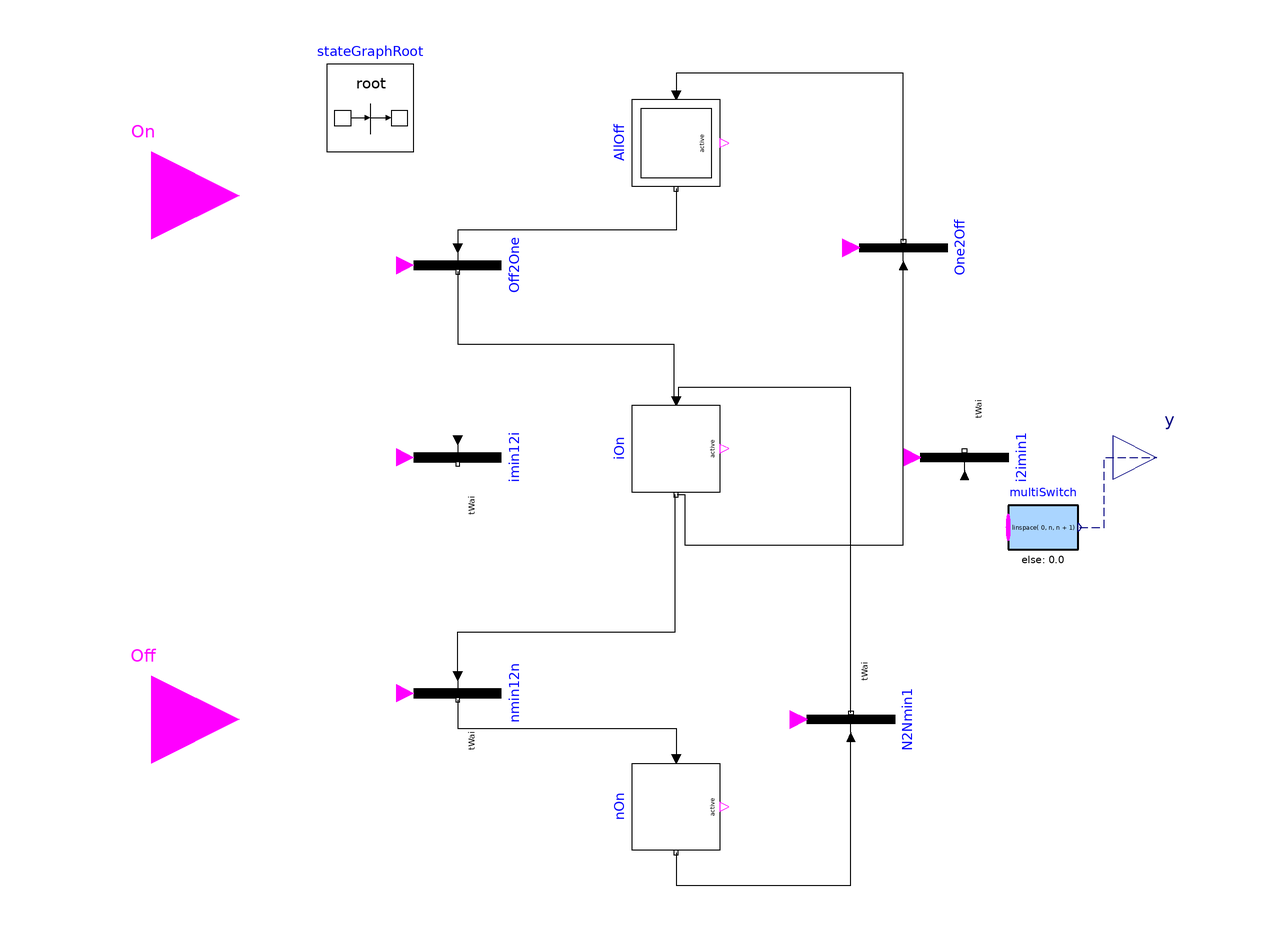

Above is the diagram view of the following Modelica model: its components placed by their Placement annotations and its connect equations drawn as lines.

model StageN "Stage controller for N states"
    parameter Real tWai "Waiting time";

    parameter Integer n=3
      "the number of chillers";

    Modelica.StateGraph.InitialStepWithSignal
                              AllOff(
      nOut=1, nIn=1)
             "Both of the two compressors are off"
      annotation (Placement(transformation(extent={{-10,10},{10,-10}},
          rotation=-90,
          origin={0,72})));
    Modelica.Blocks.Interfaces.BooleanInput On[n] "On signal"
      annotation (Placement(transformation(extent={{-140,40},{-100,80}})));
    Modelica.StateGraph.StepWithSignal iOn[n-1](nIn=2, nOut=2) annotation (
        Placement(transformation(
          extent={{10,-10},{-10,10}},
          rotation=90,
          origin={0,2})));
    Modelica.StateGraph.TransitionWithSignal
                                   Off2One               annotation (Placement(
          transformation(
          extent={{10,10},{-10,-10}},
          rotation=90,
          origin={-50,44})));
    Modelica.StateGraph.TransitionWithSignal
                                   One2Off                   annotation (
        Placement(transformation(
          extent={{-10,10},{10,-10}},
          rotation=90,
          origin={52,48})));
    Modelica.StateGraph.StepWithSignal nOn(nOut=1, nIn=1)
                                                   annotation (Placement(
          transformation(
          extent={{10,-10},{-10,10}},
          rotation=90,
          origin={0,-80})));
    Modelica.StateGraph.TransitionWithSignal
                                   nmin12n(
      enableTimer=true,
      waitTime=tWai)                                           annotation (
        Placement(transformation(
          extent={{10,10},{-10,-10}},
          rotation=90,
          origin={-50,-54})));
    Modelica.StateGraph.TransitionWithSignal
                                   N2Nmin1(
      waitTime=tWai,
      enableTimer=true)                                 annotation (Placement(
          transformation(
          extent={{-10,10},{10,-10}},
          rotation=90,
          origin={40,-60})));
    inner Modelica.StateGraph.StateGraphRoot stateGraphRoot
      annotation (Placement(transformation(extent={{-80,70},{-60,90}})));
    BaseClasses.MultiSwitch
                multiSwitch(nu=n+1, expr=linspace(
          0,
          n,
          n + 1))
      annotation (Placement(transformation(extent={{76,-26},{92,-6}})));
    Modelica.StateGraph.TransitionWithSignal
                                   imin12i[n - 2](
      enableTimer=true,
      waitTime=tWai)  annotation (Placement(
          transformation(
          extent={{10,10},{-10,-10}},
          rotation=90,
          origin={-50,0})));
    Modelica.StateGraph.TransitionWithSignal
                                   i2imin1[n - 2](
      waitTime=tWai,
      enableTimer=true)  annotation (Placement(
          transformation(
          extent={{-10,10},{10,-10}},
          rotation=90,
          origin={66,0})));
    Modelica.Blocks.Interfaces.BooleanInput Off[n] "On signal"
      annotation (Placement(transformation(extent={{-140,-80},{-100,-40}})));
    Modelica.Blocks.Interfaces.RealOutput y "Output depending on expression"
      annotation (Placement(transformation(extent={{100,-10},{120,10}})));
  equation

    connect(AllOff.outPort[1], Off2One.inPort) annotation (Line(points={{0,61.5},{
            0,61.5},{0,54},{0,52},{-50,52},{-50,48}},  color={0,0,0}));
    connect(nmin12n.outPort, nOn.inPort[1]) annotation (Line(points={{-50,-55.5},{
            -50,-62},{0,-62},{0,-66},{6.66134e-016,-66},{6.66134e-016,-69}},
                                       color={0,0,0}));
    connect(nOn.outPort[1], N2Nmin1.inPort) annotation (Line(points={{-6.66134e-016,
            -90.5},{-6.66134e-016,-98},{40,-98},{40,-64}},
                                            color={0,0,0}));
    connect(One2Off.outPort, AllOff.inPort[1]) annotation (Line(points={{52,49.5},
            {52,49.5},{52,86},{52,88},{1.9984e-015,88},{1.9984e-015,83}}, color={
            0,0,0}));

    connect(Off2One.outPort, iOn[1].inPort[1]) annotation (Line(points={{-50,42.5},
            {-50,42.5},{-50,26},{-0.5,26},{-0.5,13}}, color={0,0,0}));
    connect(iOn[1].outPort[2], One2Off.inPort) annotation (Line(points={{0.25,
            -8.5},{2,-8.5},{2,-20},{52,-20},{52,44}},
                                                 color={0,0,0}));
    connect(nmin12n.inPort, iOn[n-1].outPort[1]) annotation (Line(points={{-50,-50},
            {-50,-40},{-0.25,-40},{-0.25,-8.5}},  color={0,0,0}));

    connect(AllOff.active, multiSwitch.u[1]);
    for i in 1:n-1 loop
      connect(iOn[i].active, multiSwitch.u[i + 1]);
    end for;
    connect(nOn.active, multiSwitch.u[n + 1]);

    connect(Off2One.condition, On[1]);
      for i in 1:n-2 loop
       connect(imin12i[i].condition, On[i+1]);
      end for;
    connect(nmin12n.condition, On[n]);

    connect(One2Off.condition, Off[1]);
      for i in 1:n-2 loop
       connect(i2imin1[i].condition, Off[i+1]);
      end for;
    connect(N2Nmin1.condition, Off[n]);
    for i in 1:n-2 loop
       connect(iOn[i].outPort[1], imin12i[i].inPort);
       connect(imin12i[i].outPort, iOn[i+1].inPort[1]);
       connect(i2imin1[i].inPort, iOn[i+1].outPort[2]);
       connect(i2imin1[i].outPort, iOn[i].inPort[2]);
    end for;

    connect(N2Nmin1.outPort, iOn[n-1].inPort[2]) annotation (Line(points={{40,
            -58.5},{40,-58.5},{40,16},{0.5,16},{0.5,13}},
                                                   color={0,0,0}));
    connect(multiSwitch.y, y) annotation (Line(
        points={{92.4,-16},{96,-16},{98,-16},{98,0},{110,0}},
        color={0,0,127},
        pattern=LinePattern.Dash));
    annotation (Diagram(coordinateSystem(preserveAspectRatio=false, extent={{-100,
              -100},{100,100}})),           Icon(coordinateSystem(
            preserveAspectRatio=false, extent={{-100,-100},{100,100}}), graphics={
            Rectangle(
            extent={{-100,100},{100,-100}},
            lineColor={0,0,255},
            fillColor={255,255,255},
            fillPattern=FillPattern.Solid),
          Text(
            extent={{-56,42},{58,-42}},
            lineColor={0,0,255},
            textString="CompressorStage"),
          Text(
            extent={{-44,-144},{50,-112}},
            lineColor={0,0,255},
            textString="%name"),
          Text(
            extent={{-150,106},{150,146}},
            textString="%name",
            textColor={0,0,255})}),
      Documentation(revisions="<html>
<ul>
<li>
March 19, 2014 by Sen Huang:<br/>
First implementation.
</li>
</ul>
</html>"));
  end StageN;